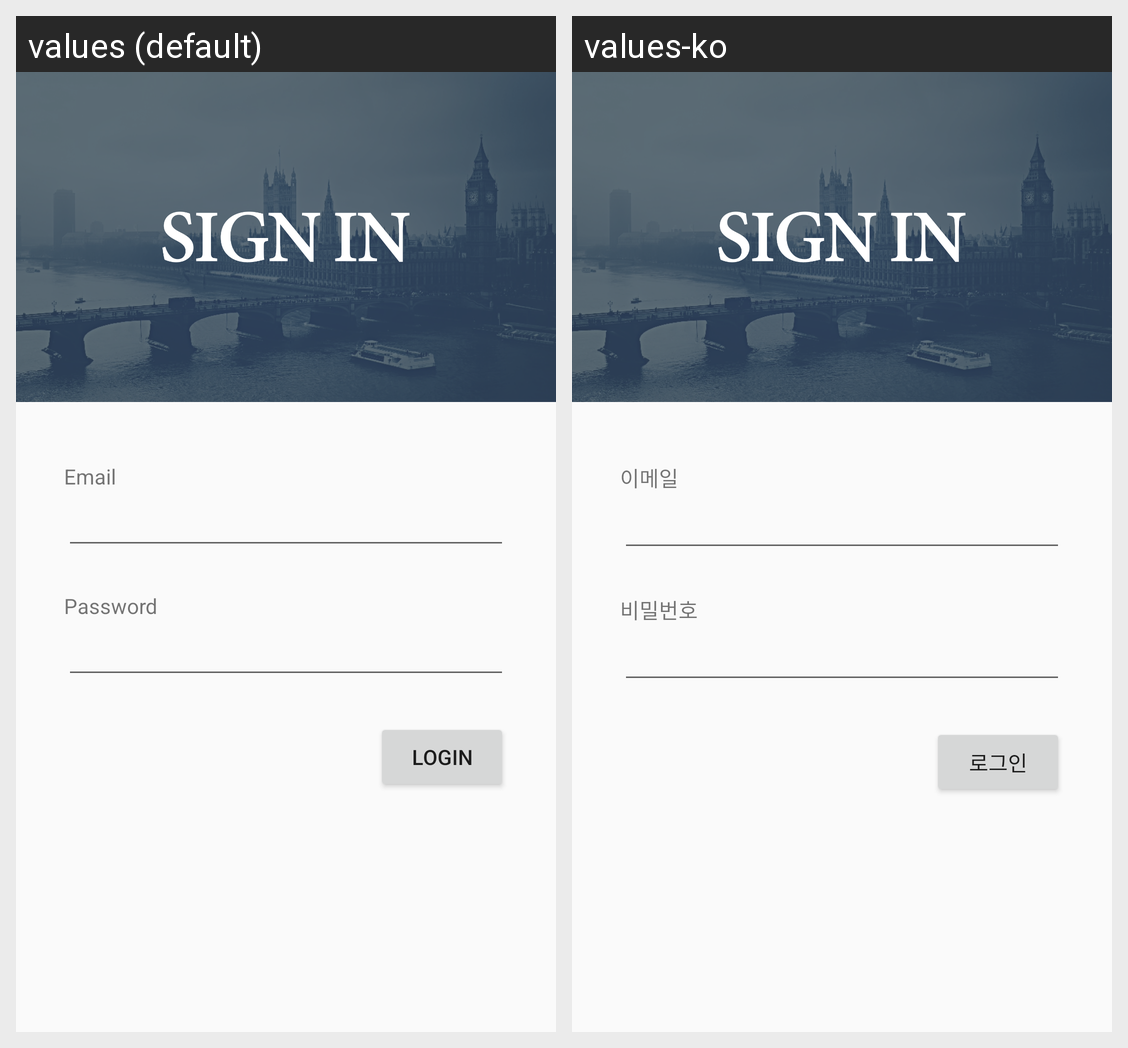

Here is an Android app screen in its default locale and in the app's own translations. Write out the translated-string differences for the strings that appear on this screen.
Android screen res/layout/activity_login.xml rendered under 2 locales, left to right: values (default), values-ko. Device: Nexus 5 (rendered at 1080×1920; each locale shown at half size, 540×960, under a caption strip naming it); theme Intro.
Strings drawn on this screen, with the default value and each locale's value (text and hints the layout hard-codes, and strings that could not be matched under every locale, appear in the picture but are not listed):

email
  values: Email
  values-ko: 이메일

pw
  values: Password
  values-ko: 비밀번호

login
  values: Login
  values-ko: 로그인
